Labelled photos from "processed", an image-classification folder in ruzbeh4/banknote-net. The possible labels are: 1000000 variant 1 back, 1000000 variant 1 front, 100000 variant 1 back, 100000 variant 1 front, 100000 variant 2 front, 100000 variant 3 back, 100000 variant 3 front, 100000 variant 4 back, 100000 variant 4 front, 10000 variant 1 back, 10000 variant 1 front, 1000 variant 1 back, 1000 variant 1 front, 1000 variant 2 back, 1000 variant 2 front, 1000 variant 3 back, 1000 variant 3 front, 200000 variant 1 back, 200000 variant 1 front, 200000 variant 2 back, 200000 variant 2 front, 2000 variant 3 back, 2000 variant 3 front, 500000 variant 1 back, 500000 variant 1 front, 50000 variant 1 back, 50000 variant 1 front, 50000 variant 2 back, 50000 variant 2 front, 50000 variant 3 back, 50000 variant 3 front, 50000 variant 4 back, 50000 variant 4 front, 5000 variant 1 back, 5000 variant 1 front, 5000 variant 2 back, 5000 variant 2 front, 5000 variant 3 back, none.

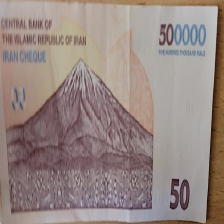
Label: 50000 variant 3 back

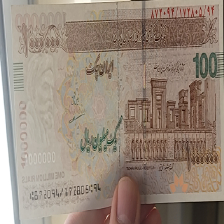
Label: 100000 variant 4 front

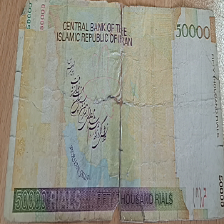
Label: 5000 variant 3 back

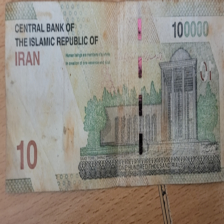
Label: 10000 variant 1 back

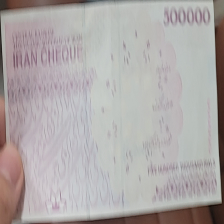
Label: 50000 variant 4 back

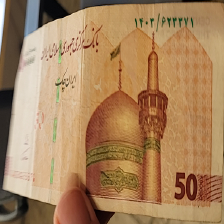
Label: 50000 variant 2 front
